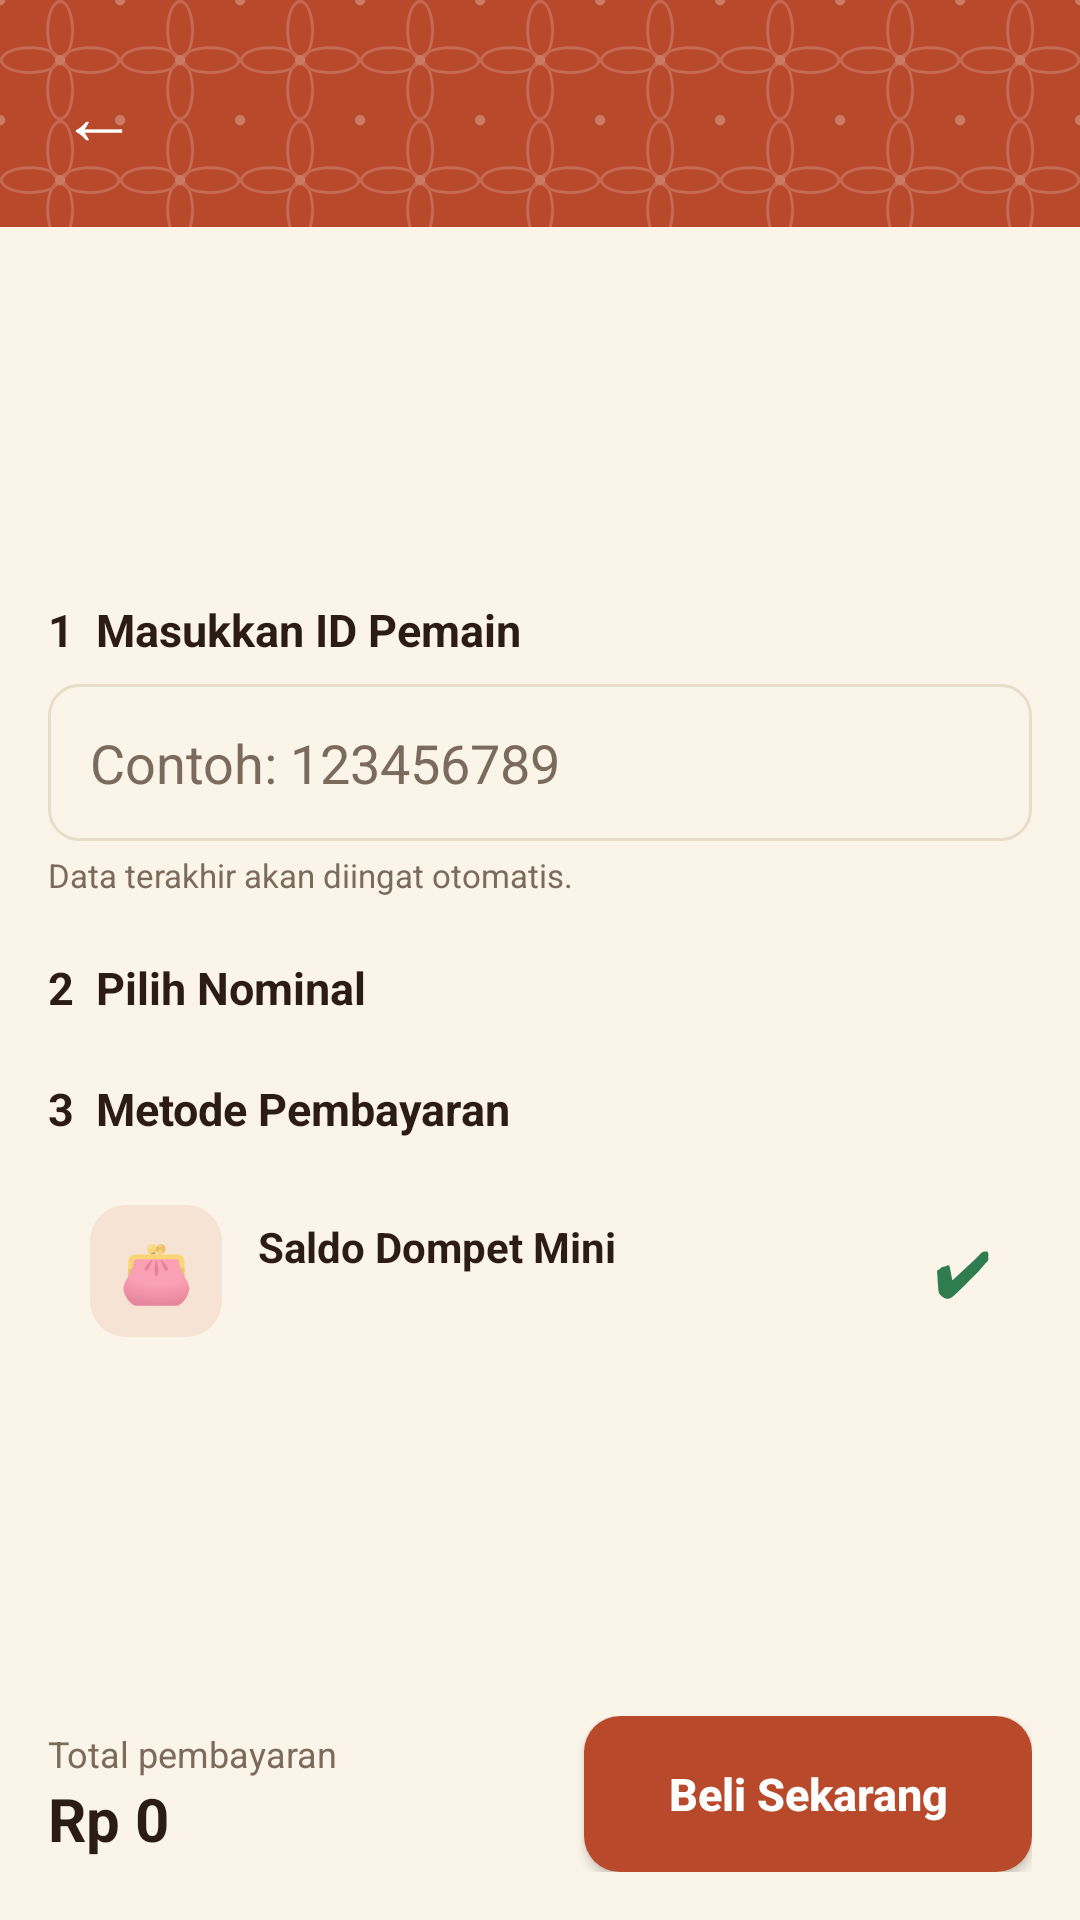

The Android layout XML behind this screen, and the referenced resources:
<!-- AndroidManifest.xml: application theme Theme.DompetMini -->
<!-- res/layout/activity_topup.xml -->
<?xml version="1.0" encoding="utf-8"?>
<LinearLayout xmlns:android="http://schemas.android.com/apk/res/android"
    android:layout_width="match_parent"
    android:layout_height="match_parent"
    android:background="@color/bg"
    android:orientation="vertical">

    <include layout="@layout/view_header" />

    <ScrollView
        android:layout_width="match_parent"
        android:layout_height="0dp"
        android:layout_weight="1">

        <LinearLayout
            android:layout_width="match_parent"
            android:layout_height="wrap_content"
            android:orientation="vertical"
            android:padding="16dp">

            
            <LinearLayout
                android:layout_width="match_parent"
                android:layout_height="wrap_content"
                android:background="@drawable/bg_card"
                android:gravity="center_vertical"
                android:orientation="horizontal"
                android:padding="14dp">

                <FrameLayout
        android:layout_width="60dp"
        android:layout_height="60dp">

        <ImageView
            android:id="@+id/ivGameLogo"
            android:layout_width="match_parent"
            android:layout_height="match_parent"
            android:contentDescription="Logo game"
            android:scaleType="centerCrop"
            android:visibility="gone" />

        <TextView
            android:id="@+id/tvGameIcon"
            android:layout_width="match_parent"
            android:layout_height="match_parent"
            android:gravity="center"
            android:textSize="28sp" />
    </FrameLayout>

                <LinearLayout
                    android:layout_width="wrap_content"
                    android:layout_height="wrap_content"
                    android:layout_marginStart="14dp"
                    android:orientation="vertical">

                    <TextView
                        android:id="@+id/tvGameName"
                        android:layout_width="wrap_content"
                        android:layout_height="wrap_content"
                        android:textColor="@color/textPrimary"
                        android:textSize="18sp"
                        android:textStyle="bold" />

                    <TextView
                        android:id="@+id/tvGameDesc"
                        android:layout_width="wrap_content"
                        android:layout_height="wrap_content"
                        android:layout_marginTop="2dp"
                        android:textColor="@color/textSecondary"
                        android:textSize="12sp" />
                </LinearLayout>
            </LinearLayout>

            
            <TextView
                android:id="@+id/tvInputLabel"
                android:layout_width="wrap_content"
                android:layout_height="wrap_content"
                android:layout_marginTop="20dp"
                android:text="1  Masukkan ID Pemain"
                android:textColor="@color/textPrimary"
                android:textSize="15sp"
                android:textStyle="bold" />

            <EditText
                android:id="@+id/etPlayerId"
                android:layout_width="match_parent"
                android:layout_height="wrap_content"
                android:layout_marginTop="8dp"
                android:background="@drawable/bg_input"
                android:hint="Contoh: 123456789"
                android:inputType="text"
                android:maxLines="1"
                android:padding="14dp"
                android:textColor="@color/textPrimary"
                android:textColorHint="@color/textSecondary" />

            <TextView
                android:layout_width="wrap_content"
                android:layout_height="wrap_content"
                android:layout_marginTop="4dp"
                android:text="Data terakhir akan diingat otomatis."
                android:textColor="@color/textSecondary"
                android:textSize="11sp" />

            
            <TextView
                android:layout_width="wrap_content"
                android:layout_height="wrap_content"
                android:layout_marginTop="20dp"
                android:text="2  Pilih Nominal"
                android:textColor="@color/textPrimary"
                android:textSize="15sp"
                android:textStyle="bold" />

            <GridLayout
                android:id="@+id/gridNominal"
                android:layout_width="match_parent"
                android:layout_height="wrap_content"
                android:layout_marginStart="-6dp"
                android:layout_marginEnd="-6dp"
                android:layout_marginTop="4dp"
                android:columnCount="2" />

            
            <TextView
                android:layout_width="wrap_content"
                android:layout_height="wrap_content"
                android:layout_marginTop="16dp"
                android:text="3  Metode Pembayaran"
                android:textColor="@color/textPrimary"
                android:textSize="15sp"
                android:textStyle="bold" />

            <LinearLayout
                android:layout_width="match_parent"
                android:layout_height="wrap_content"
                android:layout_marginTop="8dp"
                android:background="@drawable/bg_card"
                android:gravity="center_vertical"
                android:orientation="horizontal"
                android:padding="14dp">

                <TextView
                    android:layout_width="44dp"
                    android:layout_height="44dp"
                    android:background="@drawable/bg_icon_soft"
                    android:gravity="center"
                    android:text="👛"
                    android:textSize="20sp" />

                <LinearLayout
                    android:layout_width="0dp"
                    android:layout_height="wrap_content"
                    android:layout_marginStart="12dp"
                    android:layout_weight="1"
                    android:orientation="vertical">

                    <TextView
                        android:layout_width="wrap_content"
                        android:layout_height="wrap_content"
                        android:text="Saldo Dompet Mini"
                        android:textColor="@color/textPrimary"
                        android:textSize="14sp"
                        android:textStyle="bold" />

                    <TextView
                        android:id="@+id/tvPayBalance"
                        android:layout_width="wrap_content"
                        android:layout_height="wrap_content"
                        android:textColor="@color/textSecondary"
                        android:textSize="12sp" />
                </LinearLayout>

                <TextView
                    android:layout_width="wrap_content"
                    android:layout_height="wrap_content"
                    android:text="✔"
                    android:textColor="@color/success"
                    android:textSize="20sp"
                    android:textStyle="bold" />
            </LinearLayout>
        </LinearLayout>
    </ScrollView>

    
    <LinearLayout
        android:layout_width="match_parent"
        android:layout_height="wrap_content"
        android:background="@drawable/bg_bottom_bar"
        android:gravity="center_vertical"
        android:orientation="horizontal"
        android:padding="16dp">

        <LinearLayout
            android:layout_width="0dp"
            android:layout_height="wrap_content"
            android:layout_weight="1"
            android:orientation="vertical">

            <TextView
                android:layout_width="wrap_content"
                android:layout_height="wrap_content"
                android:text="Total pembayaran"
                android:textColor="@color/textSecondary"
                android:textSize="12sp" />

            <TextView
                android:id="@+id/tvTotal"
                android:layout_width="wrap_content"
                android:layout_height="wrap_content"
                android:text="Rp 0"
                android:textColor="@color/textPrimary"
                android:textSize="20sp"
                android:textStyle="bold" />
        </LinearLayout>

        <Button
            android:id="@+id/btnBuy"
            android:layout_width="wrap_content"
            android:layout_height="52dp"
            android:background="@drawable/bg_button_accent"
            android:paddingStart="28dp"
        android:paddingEnd="28dp"
            android:text="Beli Sekarang"
            android:textAllCaps="false"
            android:textColor="@color/white"
            android:textSize="15sp"
            android:textStyle="bold" />
    </LinearLayout>
</LinearLayout>
<!-- res/layout/view_header.xml (included above) -->
<?xml version="1.0" encoding="utf-8"?>
<LinearLayout xmlns:android="http://schemas.android.com/apk/res/android"
    android:layout_width="match_parent"
    android:layout_height="wrap_content"
    android:background="@drawable/bg_header"
    android:gravity="center_vertical"
    android:orientation="horizontal"
    android:padding="12dp">

    <TextView
        android:id="@+id/btnBack"
        android:layout_width="wrap_content"
        android:layout_height="wrap_content"
        android:clickable="true"
        android:focusable="true"
        android:padding="8dp"
        android:text="←"
        android:textColor="@color/white"
        android:textSize="26sp" />

    <TextView
        android:id="@+id/tvHeaderTitle"
        android:layout_width="wrap_content"
        android:layout_height="wrap_content"
        android:layout_marginStart="8dp"
        android:fontFamily="serif"
        android:textColor="@color/white"
        android:textSize="20sp"
        android:textStyle="bold" />
</LinearLayout>
<!-- resources referenced by this layout -->
<resources>
  <color name="bg">#FBF4E8</color>
  <color name="success">#2F7D4F</color>
  <color name="textPrimary">#2B1D14</color>
  <color name="textSecondary">#7B6B5C</color>
  <color name="white">#FFFFFF</color>
  <!-- drawable bg_button_accent (drawable) -->
  <?xml version="1.0" encoding="utf-8"?>
  <shape xmlns:android="http://schemas.android.com/apk/res/android" android:shape="rectangle">
      <solid android:color="@color/brandStart" />
      <corners android:radius="12dp" />
  </shape>
  <!-- drawable bg_header (drawable) -->
  <?xml version="1.0" encoding="utf-8"?>
  <layer-list xmlns:android="http://schemas.android.com/apk/res/android">
      <item>
          <shape android:shape="rectangle">
              <solid android:color="@color/brandStart" />
          </shape>
      </item>
      <item>
          <bitmap
              android:src="@drawable/pola_kawung"
              android:tileMode="repeat" />
      </item>
  </layer-list>
  <!-- drawable bg_icon_soft (drawable) -->
  <?xml version="1.0" encoding="utf-8"?>
  <shape xmlns:android="http://schemas.android.com/apk/res/android" android:shape="rectangle">
      <solid android:color="@color/brandSoft" />
      <corners android:radius="12dp" />
  </shape>
  <!-- drawable bg_input (drawable) -->
  <?xml version="1.0" encoding="utf-8"?>
  <shape xmlns:android="http://schemas.android.com/apk/res/android" android:shape="rectangle">
      <solid android:color="@color/bg" />
      <stroke android:width="1dp" android:color="@color/divider" />
      <corners android:radius="10dp" />
  </shape>
  <style name="Theme.DompetMini" parent="Theme.AppCompat.DayNight.NoActionBar">
          <item name="colorPrimary">@color/brandStart</item>
          <item name="colorPrimaryDark">@color/primaryDark</item>
          <item name="colorAccent">@color/accent</item>
          <item name="android:windowBackground">@color/bg</item>
          <item name="android:statusBarColor">@color/primaryDark</item>
      </style>
  <color name="brandStart">#B8492B</color>
  <!-- drawable pola_kawung: png bitmap (drawable-nodpi, 3625 bytes) -->
  <color name="brandSoft">#F6E3D3</color>
  <color name="divider">#E9DCC8</color>
  <color name="primaryDark">#7A2B19</color>
  <color name="accent">#E8A317</color>
</resources>
